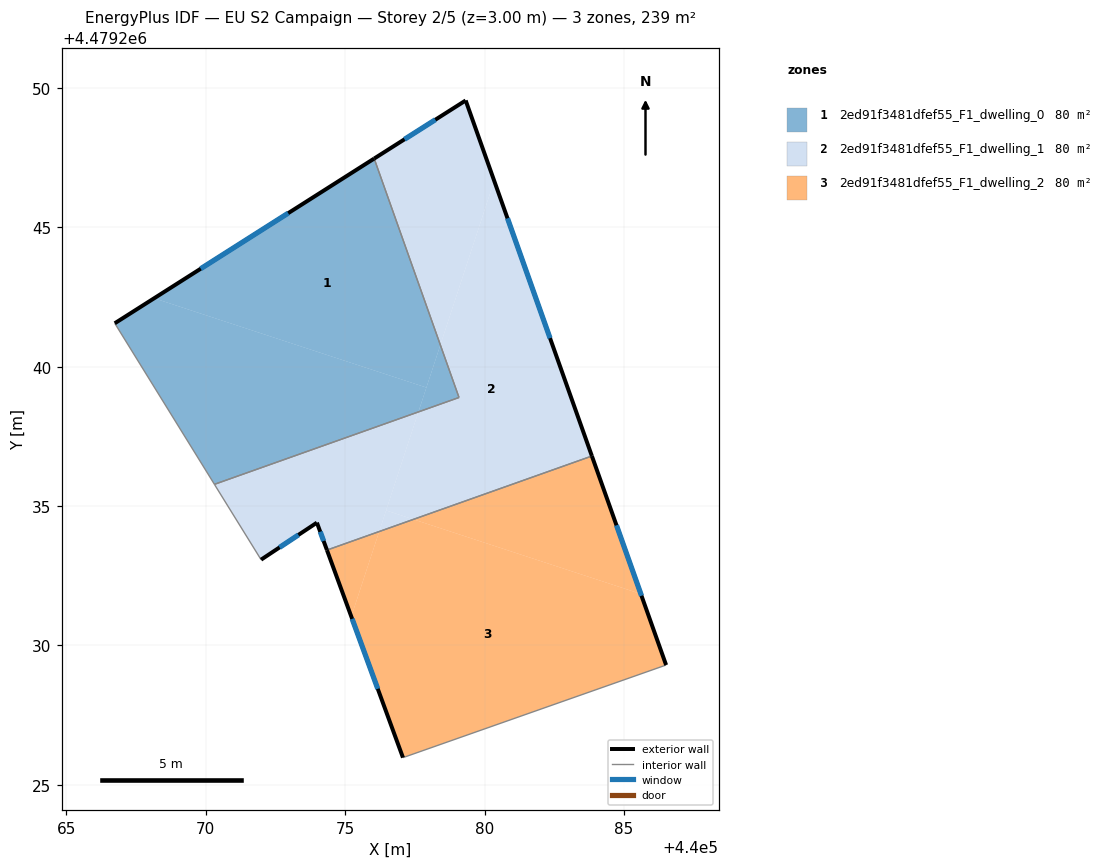
=== STOREY PLAN SPEC (per zone: floor XY polygon, exterior-wall plan segments, windows/doors) ===
zone 1: 2ed91f3481dfef55_F1_dwelling_0  (79.8 m²)
  floor: (440077.91, 4479239.25) (440077.63, 4479238.38) (440070.31, 4479235.78) (440066.73, 4479241.56) (440068.15, 4479242.45)
  floor: (440078.41, 4479240.78) (440079.08, 4479238.89) (440077.63, 4479238.38)
  floor: (440076.04, 4479247.46) (440078.41, 4479240.78) (440077.63, 4479238.38) (440077.91, 4479239.25) (440068.15, 4479242.45)
  exterior wall: (440076.04, 4479247.46) – (440066.73, 4479241.56)  [11.0 m]
    window: (440072.96, 4479245.51) – (440069.82, 4479243.51)  [3.8 m²]
  interior walls: 3
zone 2: 2ed91f3481dfef55_F1_dwelling_1  (79.8 m²)
  floor: (440080.34, 4479246.67) (440083.85, 4479236.79) (440077.45, 4479234.52) (440076.47, 4479234.84) (440077.63, 4479238.38) (440079.08, 4479238.89) (440078.41, 4479240.78)
  floor: (440079.32, 4479249.55) (440080.34, 4479246.67) (440078.41, 4479240.78) (440076.04, 4479247.46)
  floor: (440077.63, 4479238.38) (440076.22, 4479234.09) (440074.35, 4479233.42) (440073.99, 4479234.41) (440071.98, 4479233.08) (440070.31, 4479235.78)
  floor: (440077.45, 4479234.52) (440076.22, 4479234.09) (440076.47, 4479234.84)
  exterior wall: (440079.32, 4479249.55) – (440076.04, 4479247.46)  [3.9 m]
    window: (440078.23, 4479248.86) – (440077.13, 4479248.15)  [1.3 m²]
  exterior wall: (440083.85, 4479236.79) – (440079.32, 4479249.55)  [13.5 m]
    window: (440082.35, 4479241.02) – (440080.82, 4479245.32)  [4.6 m²]
  exterior wall: (440073.99, 4479234.41) – (440074.35, 4479233.42)  [1.0 m]
    window: (440074.11, 4479234.08) – (440074.23, 4479233.75)  [0.4 m²]
  exterior wall: (440071.98, 4479233.08) – (440073.99, 4479234.41)  [2.4 m]
    window: (440072.65, 4479233.52) – (440073.32, 4479233.96)  [0.8 m²]
  interior walls: 4
zone 3: 2ed91f3481dfef55_F1_dwelling_2  (79.8 m²)
  floor: (440083.85, 4479236.79) (440085.61, 4479231.85) (440077.45, 4479234.52)
  floor: (440085.61, 4479231.85) (440086.51, 4479229.30) (440077.07, 4479225.98) (440075.22, 4479231.04) (440076.22, 4479234.09) (440077.45, 4479234.52)
  floor: (440076.22, 4479234.09) (440075.22, 4479231.04) (440074.35, 4479233.42)
  exterior wall: (440074.35, 4479233.42) – (440077.07, 4479225.98)  [7.9 m]
    window: (440075.25, 4479230.95) – (440076.17, 4479228.44)  [2.7 m²]
  exterior wall: (440086.51, 4479229.30) – (440083.85, 4479236.79)  [8.0 m]
    window: (440085.63, 4479231.78) – (440084.73, 4479234.31)  [2.7 m²]
  interior walls: 2

=== DERIVED (storey summary) ===
Building: EU S2 Campaign
Storey: 2 of 5  (floor level z = 3.00 m)
Storey gross floor area: 239.3 m²
Zones on this storey: 3
  - 2ed91f3481dfef55_F1_dwelling_0: floor 79.8 m²; exterior wall 11.0 m (33.1 m²); 1 window(s) 3.8 m²; WWR 11.4%
  - 2ed91f3481dfef55_F1_dwelling_1: floor 79.8 m²; exterior wall 20.9 m (62.6 m²); 4 window(s) 7.1 m²; WWR 11.4%
  - 2ed91f3481dfef55_F1_dwelling_2: floor 79.8 m²; exterior wall 15.9 m (47.7 m²); 2 window(s) 5.4 m²; WWR 11.4%
Zone adjacency (shared interzone walls):
  - 2ed91f3481dfef55_F1_dwelling_0 ↔ 2ed91f3481dfef55_F1_dwelling_1
  - 2ed91f3481dfef55_F1_dwelling_1 ↔ 2ed91f3481dfef55_F1_dwelling_2